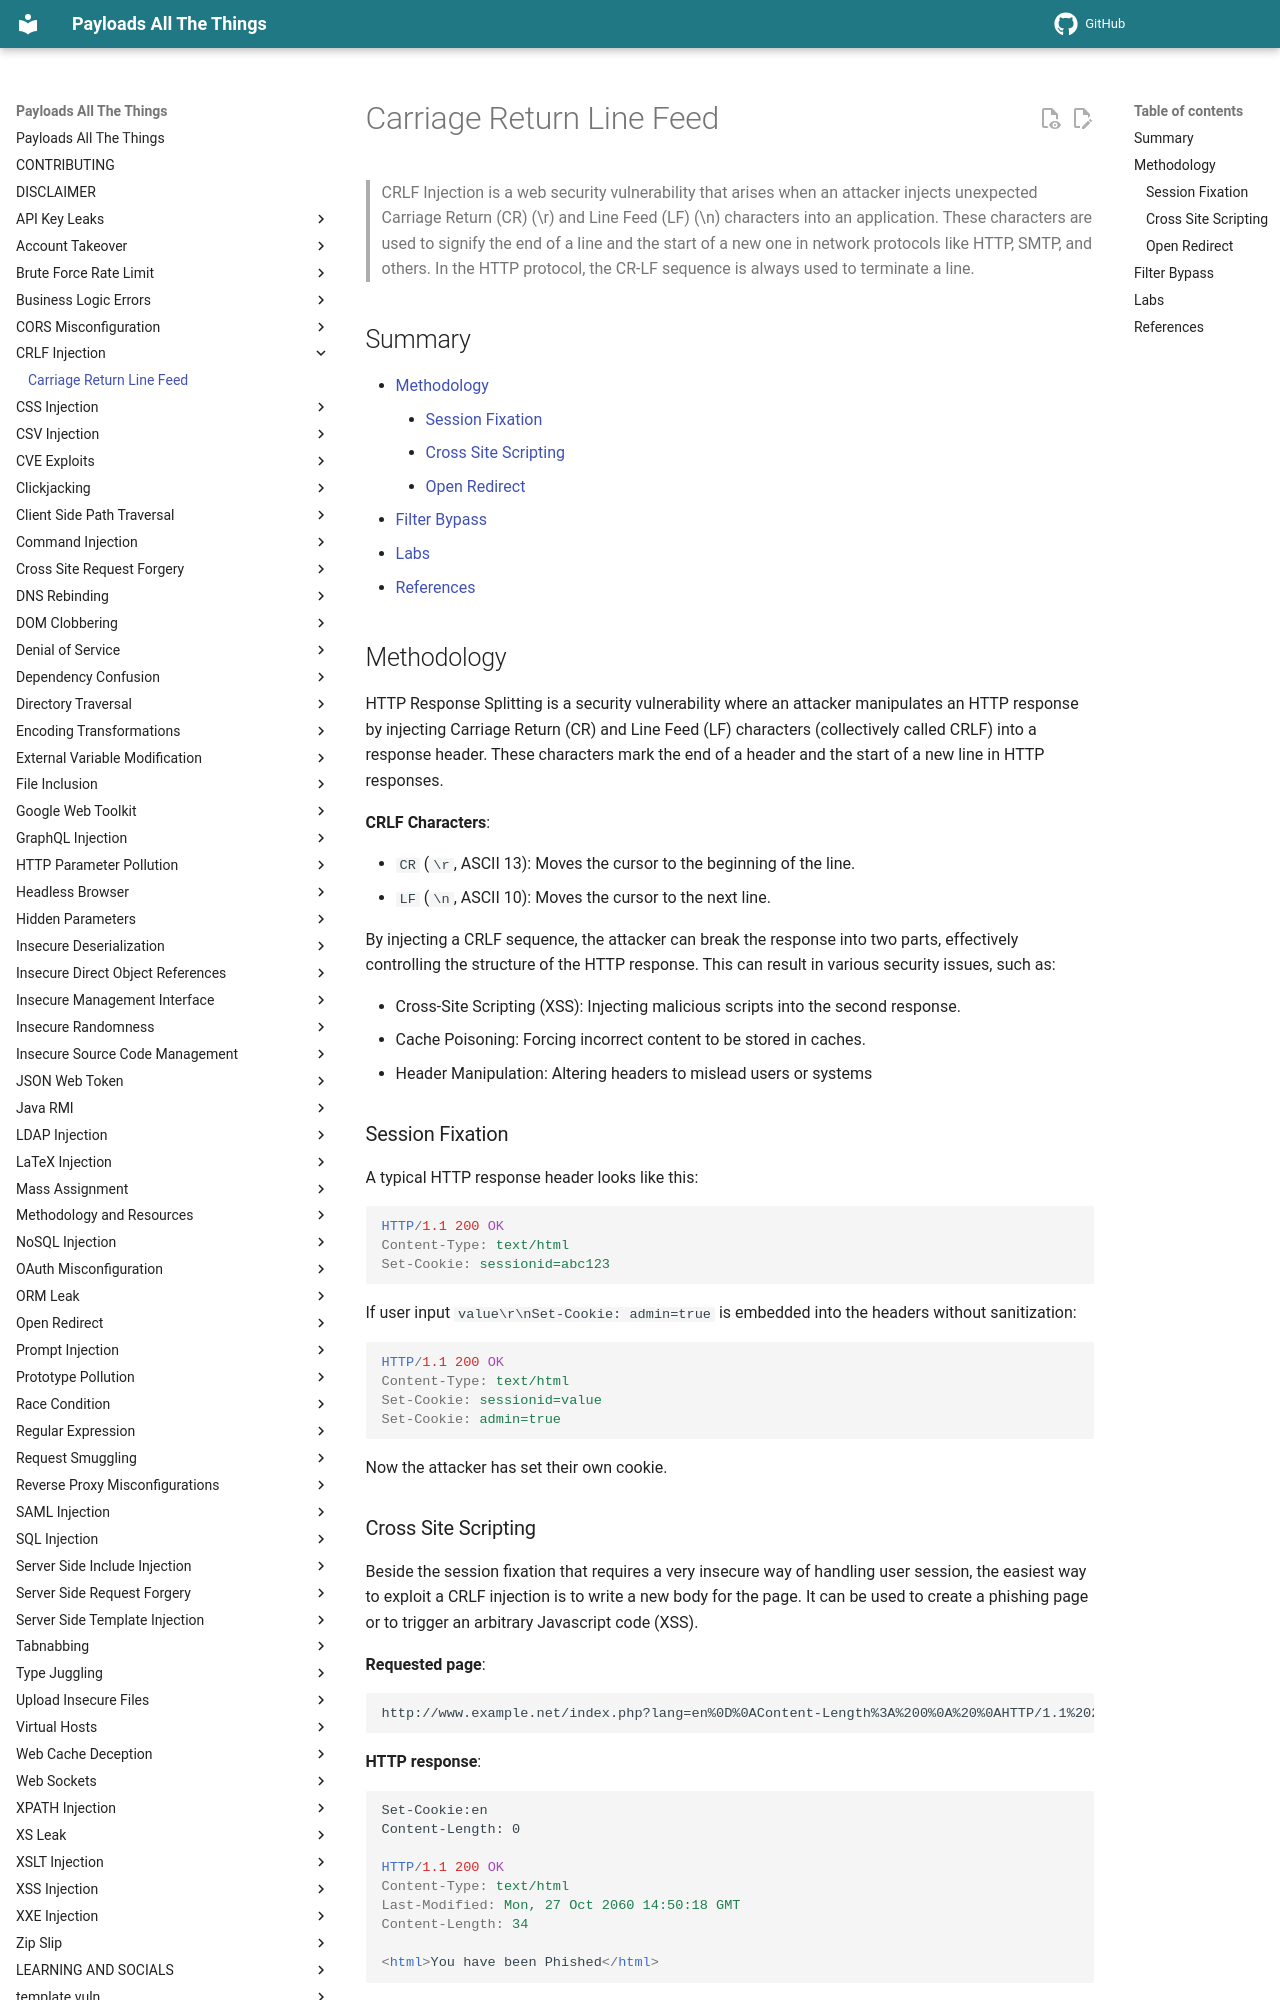

repository: swisskyrepo/PayloadsAllTheThings · page: CRLF Injection/index.html · generator: mkdocs

# Carriage Return Line Feed

> CRLF Injection is a web security vulnerability that arises when an attacker injects unexpected Carriage Return (CR) (\r) and Line Feed (LF) (\n) characters into an application. These characters are used to signify the end of a line and the start of a new one in network protocols like HTTP, SMTP, and others. In the HTTP protocol, the CR-LF sequence is always used to terminate a line.

## Summary

* [Methodology](#methodology)
    * [Session Fixation](#session-fixation)
    * [Cross Site Scripting](#cross-site-scripting)
    * [Open Redirect](#open-redirect)
* [Filter Bypass](#filter-bypass)
* [Labs](#labs)
* [References](#references)

## Methodology

HTTP Response Splitting is a security vulnerability where an attacker manipulates an HTTP response by injecting Carriage Return (CR) and Line Feed (LF) characters (collectively called CRLF) into a response header. These characters mark the end of a header and the start of a new line in HTTP responses.

**CRLF Characters**:

* `CR` (`\r`, ASCII 13): Moves the cursor to the beginning of the line.
* `LF` (`\n`, ASCII 10): Moves the cursor to the next line.

By injecting a CRLF sequence, the attacker can break the response into two parts, effectively controlling the structure of the HTTP response. This can result in various security issues, such as:

* Cross-Site Scripting (XSS): Injecting malicious scripts into the second response.
* Cache Poisoning: Forcing incorrect content to be stored in caches.
* Header Manipulation: Altering headers to mislead users or systems

### Session Fixation

A typical HTTP response header looks like this:

```http
HTTP/1.1 200 OK
Content-Type: text/html
Set-Cookie: sessionid=abc123
```

If user input `value\r\nSet-Cookie: admin=true` is embedded into the headers without sanitization:

```http
HTTP/1.1 200 OK
Content-Type: text/html
Set-Cookie: sessionid=value
Set-Cookie: admin=true
```

Now the attacker has set their own cookie.
